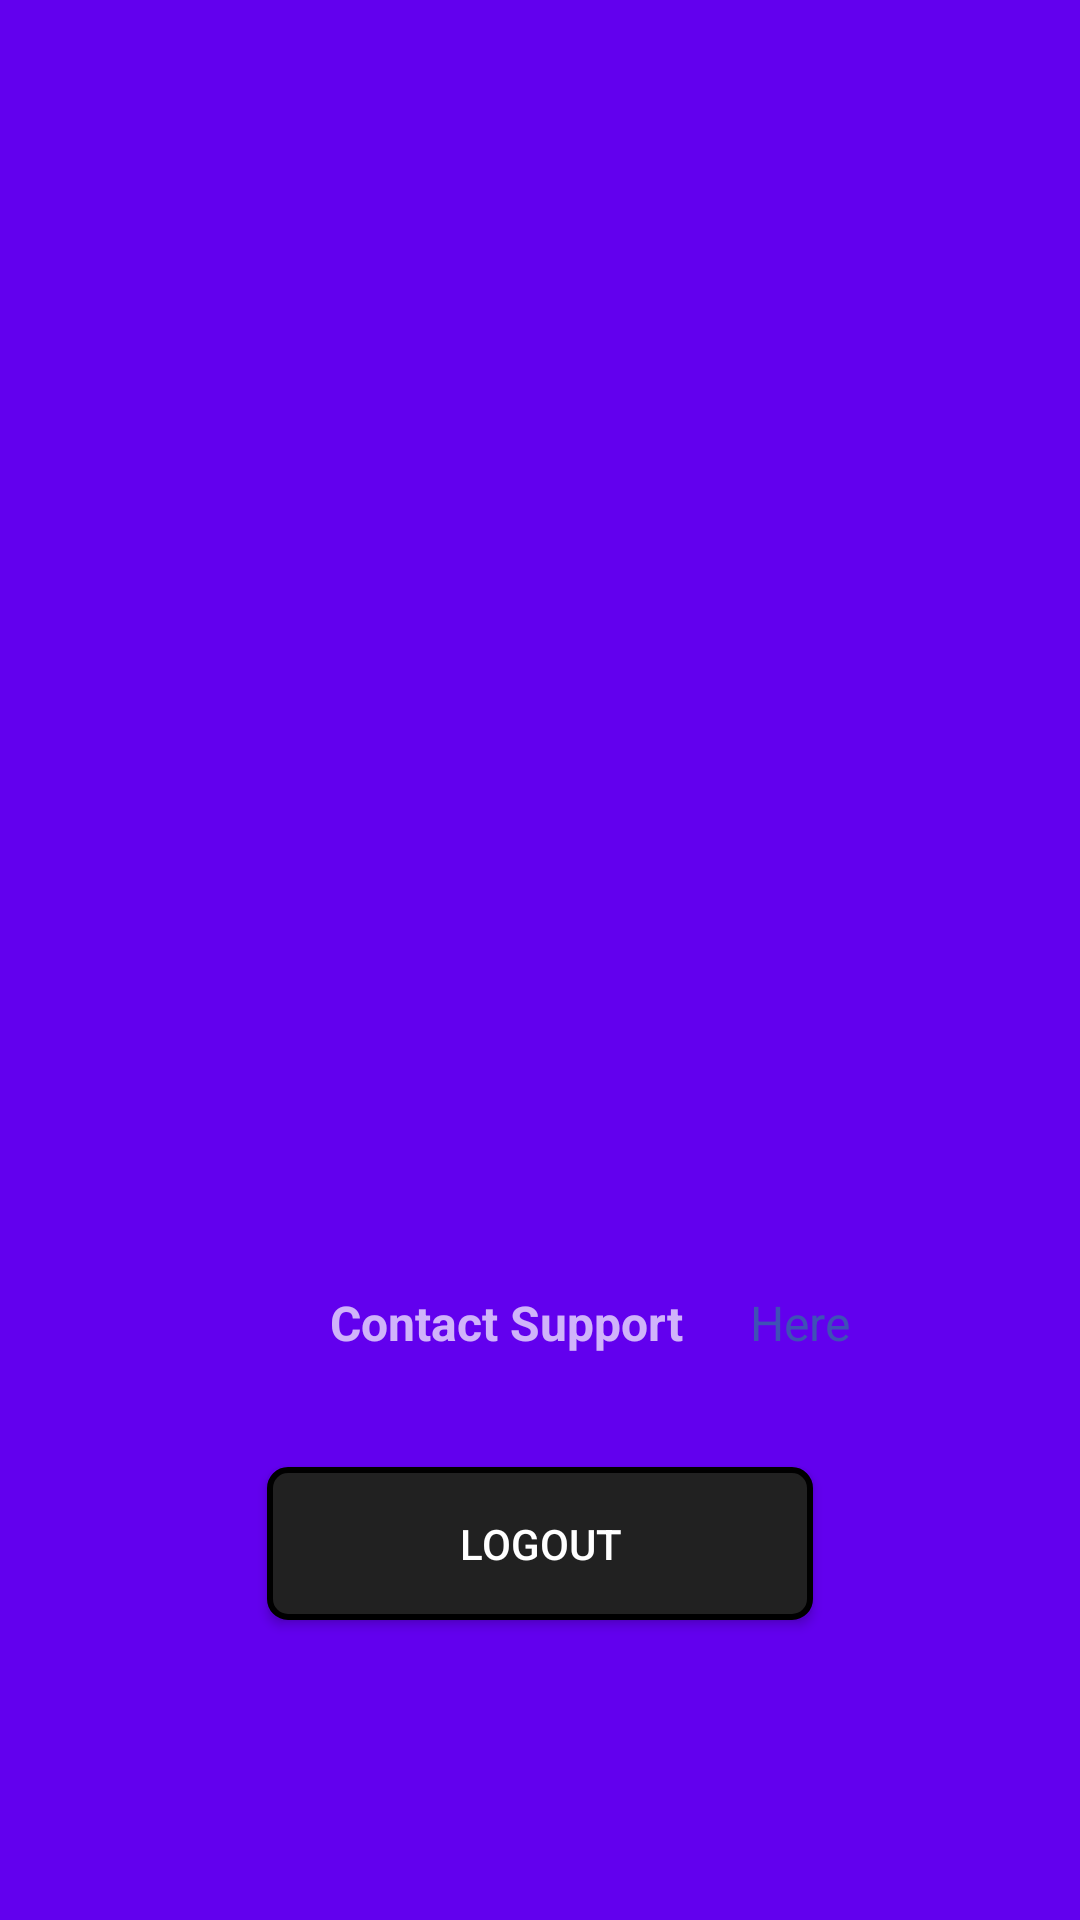

Android layout source for this screen:
<!-- AndroidManifest.xml: application theme Theme.NjMovies -->
<!-- res/layout/fragment_setting.xml -->
<?xml version="1.0" encoding="utf-8"?>
<FrameLayout xmlns:android="http://schemas.android.com/apk/res/android"
    xmlns:app="http://schemas.android.com/apk/res-auto"
    xmlns:tools="http://schemas.android.com/tools"
    android:layout_width="match_parent"
    android:layout_height="match_parent"
    tools:context=".View.Fragment.SettingFragment">

    <androidx.constraintlayout.widget.ConstraintLayout
        android:layout_width="match_parent"
        android:layout_height="match_parent"
        android:background="@color/colorPrimary">

        <Button
            android:id="@+id/buttonLogout"
            android:layout_width="182dp"
            android:layout_height="51dp"
            android:layout_marginStart="32dp"
            android:layout_marginEnd="32dp"
            android:layout_marginBottom="100dp"
            android:background="@drawable/mybutton"
            android:text="@string/Logout"
            android:textColor="@color/white"
            app:layout_constraintBottom_toBottomOf="parent"
            app:layout_constraintEnd_toEndOf="parent"
            app:layout_constraintStart_toStartOf="parent" />

        <TextView
            android:id="@+id/contactSupport"
            android:layout_width="140dp"
            android:layout_height="27dp"
            android:layout_marginStart="110dp"
            android:layout_marginBottom="32dp"
            android:text="Contact Support"
            android:textSize="16sp"
            android:textStyle="bold"
            app:layout_constraintBottom_toTopOf="@+id/buttonLogout"
            app:layout_constraintStart_toStartOf="parent" />

        <TextView
            android:id="@+id/here"
            android:layout_width="37dp"
            android:layout_height="29dp"
            android:layout_marginBottom="30dp"
            android:text="@string/here"
            android:textColor="#3F51B5"
            android:textSize="16sp"
            app:layout_constraintBottom_toTopOf="@+id/buttonLogout"
            app:layout_constraintStart_toEndOf="@+id/contactSupport" />

    </androidx.constraintlayout.widget.ConstraintLayout>
</FrameLayout>
<!-- resources referenced by this layout -->
<resources>
  <!-- drawable mybutton (drawable) -->
  <?xml version="1.0" encoding="utf-8"?>
  <selector xmlns:android="http://schemas.android.com/apk/res/android">
      <item android:state_pressed="true">
          <shape android:shape="rectangle">
              <corners android:radius="6dp" />
              <solid android:color="#212121" />
              <stroke
                  android:width="1dip"
                  android:color="#FBFBFB" />
              <padding
                  android:bottom="4dp"
                  android:left="4dp"
                  android:right="4dp"
                  android:top="4dp" />
  
          </shape>
      </item>
  
      <item>
          <shape android:shape="rectangle">
              <corners android:radius="6dp" />
              <solid android:color="#212121" />
              <stroke
                  android:width="2dip"
                  android:color="@color/black" />
              <padding
                  android:bottom="4dp"
                  android:left="4dp"
                  android:right="4dp"
                  android:top="4dp" />
          </shape>
      </item>
  </selector>
  <string name="Logout">Logout</string>
  <string name="here">Here</string>
  <style name="Theme.NjMovies" parent="Theme.MaterialComponents.NoActionBar">
          
          <item name="colorPrimary">#212121</item>
          <item name="colorPrimaryVariant">@color/colorPrimary</item>
          <item name="colorOnPrimary">#FF5252</item>
          
          <item name="colorSecondary">@color/teal_200</item>
          <item name="colorSecondaryVariant">@color/teal_700</item>
          <item name="colorOnSecondary">@color/black</item>
          
          <item name="android:statusBarColor" tools:targetApi="l">?attr/colorPrimaryVariant</item>
          
      </style>
  <!-- not gathered from this repository: default colours our renderer supplied (Android Studio template values) -->
  <color name="teal_200">#FF03DAC5</color>
  <color name="teal_700">#FF018786</color>
  <color name="black">#FF000000</color>
  <color name="white">#FFFFFFFF</color>
  <color name="colorPrimary">#FF6200EE</color>
</resources>
